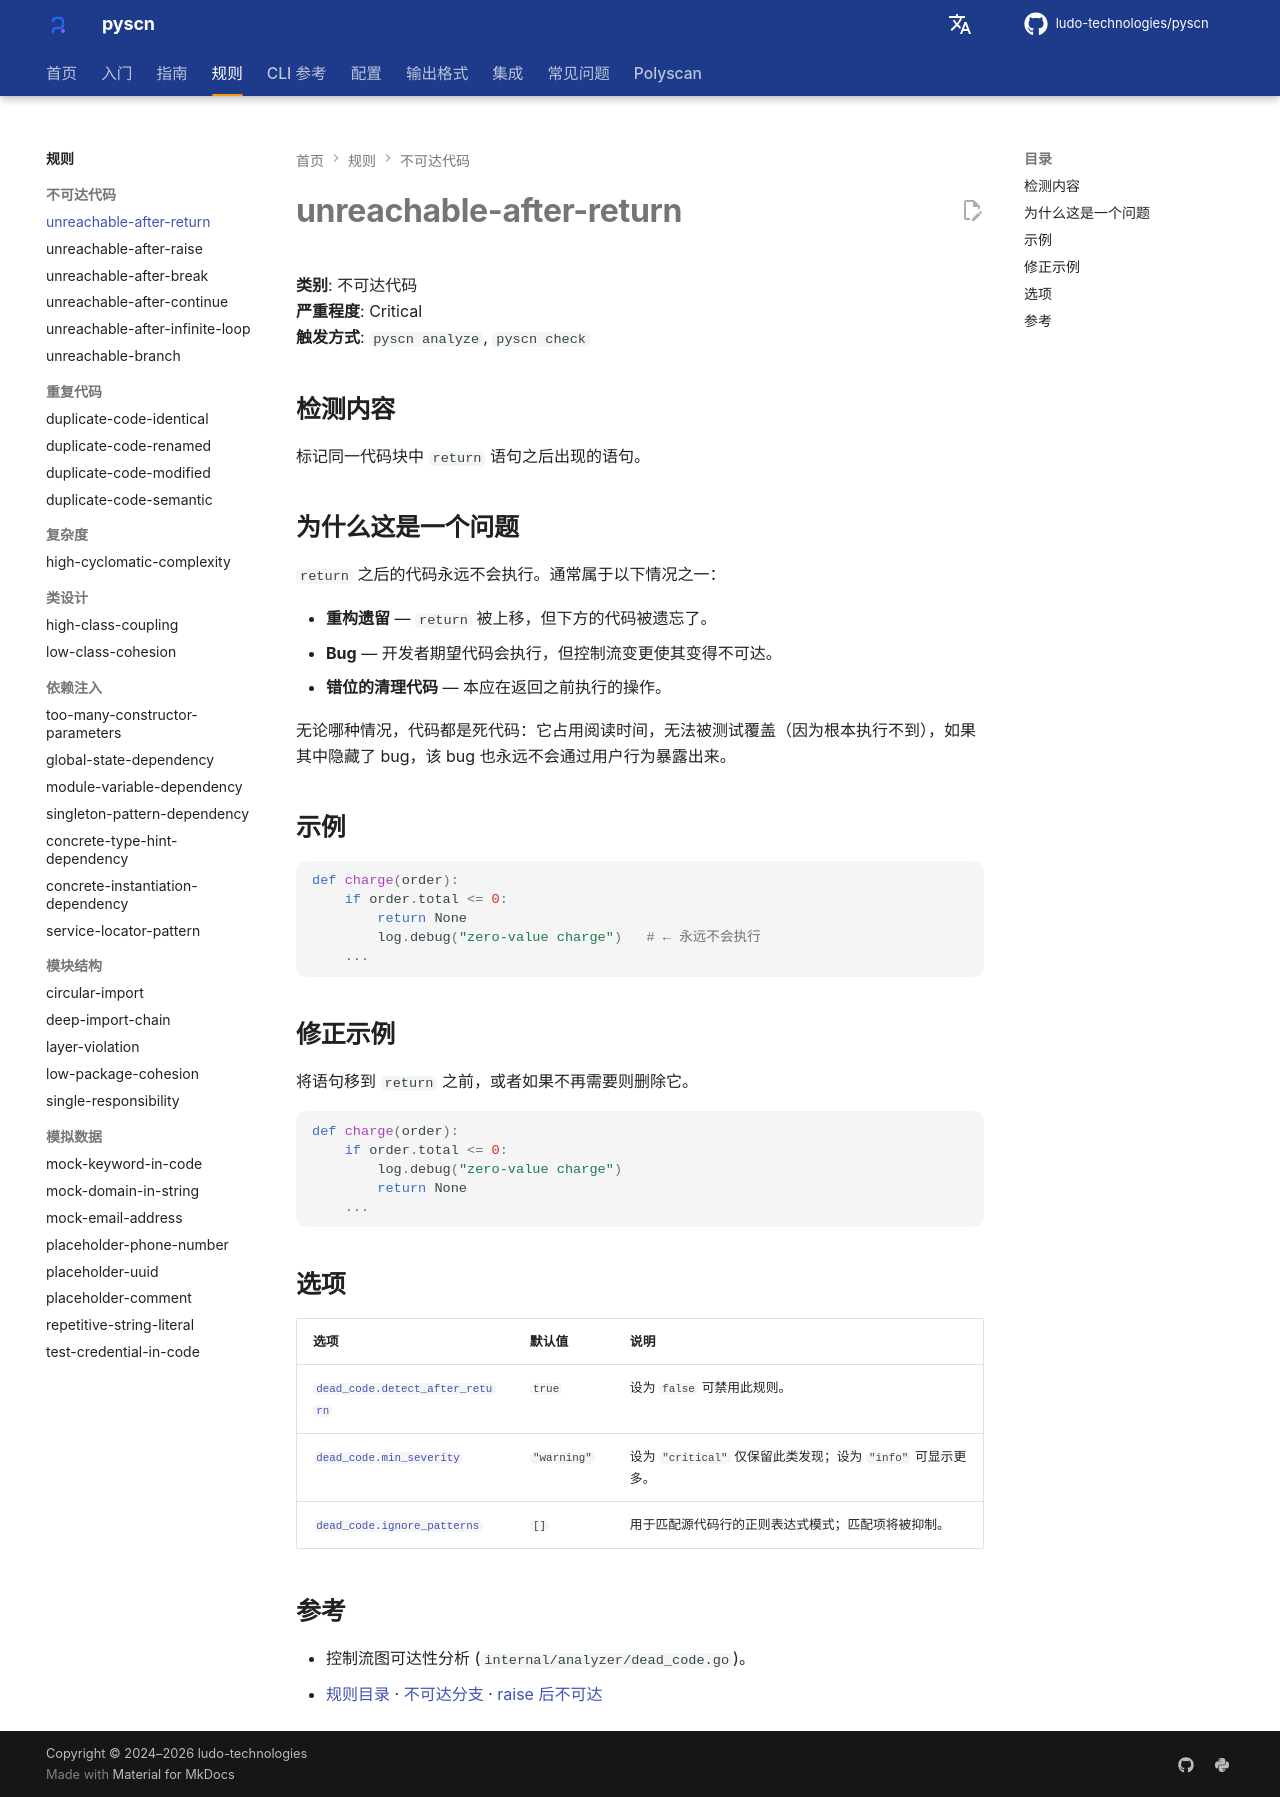

repository: ludo-technologies/pyscn · page: zh/rules/unreachable-after-return/index.html · generator: mkdocs

# unreachable-after-return

**类别**: 不可达代码  
**严重程度**: Critical  
**触发方式**: `pyscn analyze`, `pyscn check`

## 检测内容

标记同一代码块中 `return` 语句之后出现的语句。

## 为什么这是一个问题

`return` 之后的代码永远不会执行。通常属于以下情况之一：

- **重构遗留** — `return` 被上移，但下方的代码被遗忘了。
- **Bug** — 开发者期望代码会执行，但控制流变更使其变得不可达。
- **错位的清理代码** — 本应在返回之前执行的操作。

无论哪种情况，代码都是死代码：它占用阅读时间，无法被测试覆盖（因为根本执行不到），如果其中隐藏了 bug，该 bug 也永远不会通过用户行为暴露出来。

## 示例

```python
def charge(order):
    if order.total <= 0:
        return None
        log.debug("zero-value charge")   # ← 永远不会执行
    ...
```

## 修正示例

将语句移到 `return` 之前，或者如果不再需要则删除它。

```python
def charge(order):
    if order.total <= 0:
        log.debug("zero-value charge")
        return None
    ...
```

## 选项

| 选项 | 默认值 | 说明 |
| --- | --- | --- |
| [`dead_code.detect_after_return`](../configuration/reference.md#dead_code) | `true` | 设为 `false` 可禁用此规则。 |
| [`dead_code.min_severity`](../configuration/reference.md#dead_code) | `"warning"` | 设为 `"critical"` 仅保留此类发现；设为 `"info"` 可显示更多。 |
| [`dead_code.ignore_patterns`](../configuration/reference.md#dead_code) | `[]` | 用于匹配源代码行的正则表达式模式；匹配项将被抑制。 |

## 参考

- 控制流图可达性分析 (`internal/analyzer/dead_code.go`)。
- [规则目录](index.md) · [不可达分支](unreachable-branch.md) · [raise 后不可达](unreachable-after-raise.md)
